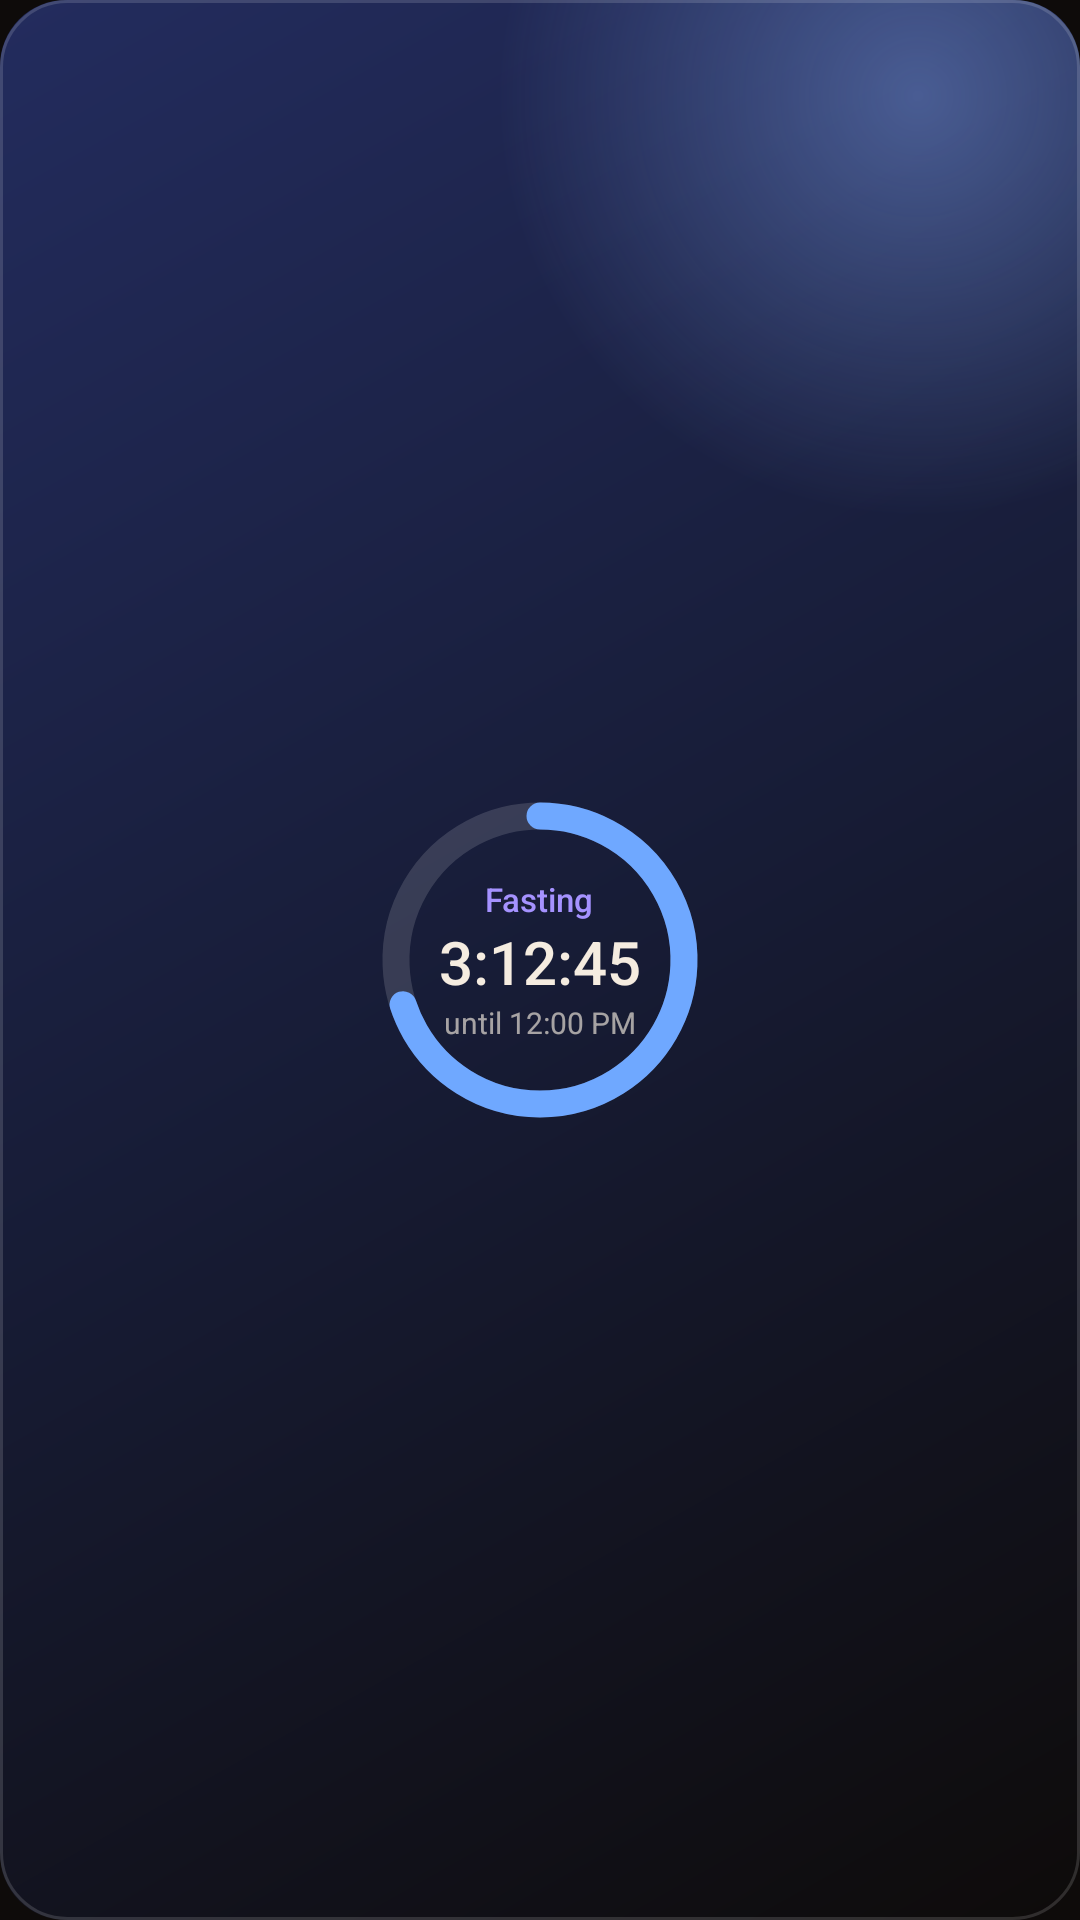

Produce the Android XML layout that renders to this screen, including the resource entries it uses.
<!-- AndroidManifest.xml: application theme Theme.FitPal -->
<!-- res/layout/widget_preview_fasting.xml -->
<?xml version="1.0" encoding="utf-8"?>
<FrameLayout xmlns:android="http://schemas.android.com/apk/res/android"
    android:layout_width="match_parent"
    android:layout_height="match_parent"
    android:background="@drawable/widget_preview_bg_blue">

    <ImageView
        android:layout_width="wrap_content"
        android:layout_height="wrap_content"
        android:layout_gravity="center"
        android:importantForAccessibility="no"
        android:src="@drawable/widget_art_fasting" />

    <LinearLayout
        android:layout_width="wrap_content"
        android:layout_height="wrap_content"
        android:layout_gravity="center"
        android:orientation="vertical">

        <TextView
            android:layout_width="wrap_content"
            android:layout_height="wrap_content"
            android:layout_gravity="center_horizontal"
            android:text="Fasting"
            android:textColor="#FFA592FF"
            android:textSize="11sp"
            android:fontFamily="sans-serif-medium" />
        <TextView
            android:layout_width="wrap_content"
            android:layout_height="wrap_content"
            android:layout_gravity="center_horizontal"
            android:text="3:12:45"
            android:textColor="#FFF5ECE0"
            android:textSize="20sp"
            android:fontFamily="sans-serif-medium" />
        <TextView
            android:layout_width="wrap_content"
            android:layout_height="wrap_content"
            android:layout_gravity="center_horizontal"
            android:text="until 12:00 PM"
            android:textColor="#A6F5ECE0"
            android:textSize="10sp" />
    </LinearLayout>
</FrameLayout>
<!-- resources referenced by this layout -->
<resources>
  <!-- drawable widget_art_fasting (drawable) -->
  <?xml version="1.0" encoding="utf-8"?>
  <vector xmlns:android="http://schemas.android.com/apk/res/android"
      android:width="120dp"
      android:height="120dp"
      android:viewportWidth="120"
      android:viewportHeight="120">
      <path
          android:fillColor="#00000000"
          android:pathData="M60,12 A48,48 0 1,1 59.99,12"
          android:strokeWidth="9"
          android:strokeColor="#24FFFFFF" />
      <path
          android:fillColor="#00000000"
          android:pathData="M60,12 A48,48 0 1,1 59.99,12"
          android:strokeLineCap="round"
          android:strokeWidth="9"
          android:strokeColor="#FF6FA8FF"
          android:trimPathEnd="0.7" />
  </vector>
  <!-- drawable widget_preview_bg_blue (drawable) -->
  <?xml version="1.0" encoding="utf-8"?>
  <layer-list xmlns:android="http://schemas.android.com/apk/res/android">
      <item>
          <shape android:shape="rectangle">
              <corners android:radius="22dp" />
              <gradient
                  android:angle="315"
                  android:startColor="#FF232C5E"
                  android:centerColor="#FF171C36"
                  android:endColor="#FF0E0B0A" />
          </shape>
      </item>
      <item>
          <shape android:shape="rectangle">
              <corners android:radius="22dp" />
              <gradient
                  android:type="radial"
                  android:centerX="0.85"
                  android:centerY="0.05"
                  android:gradientRadius="140dp"
                  android:startColor="#668AB0FF"
                  android:endColor="#00000000" />
          </shape>
      </item>
      <item>
          <shape android:shape="rectangle">
              <corners android:radius="22dp" />
              <stroke
                  android:width="1dp"
                  android:color="#24FFFFFF" />
          </shape>
      </item>
  </layer-list>
  <style name="Theme.FitPal" parent="android:Theme.Material.NoActionBar">
          <item name="android:windowBackground">@color/launch_background</item>
      </style>
  <color name="launch_background">#FF0E0B0A</color>
</resources>
